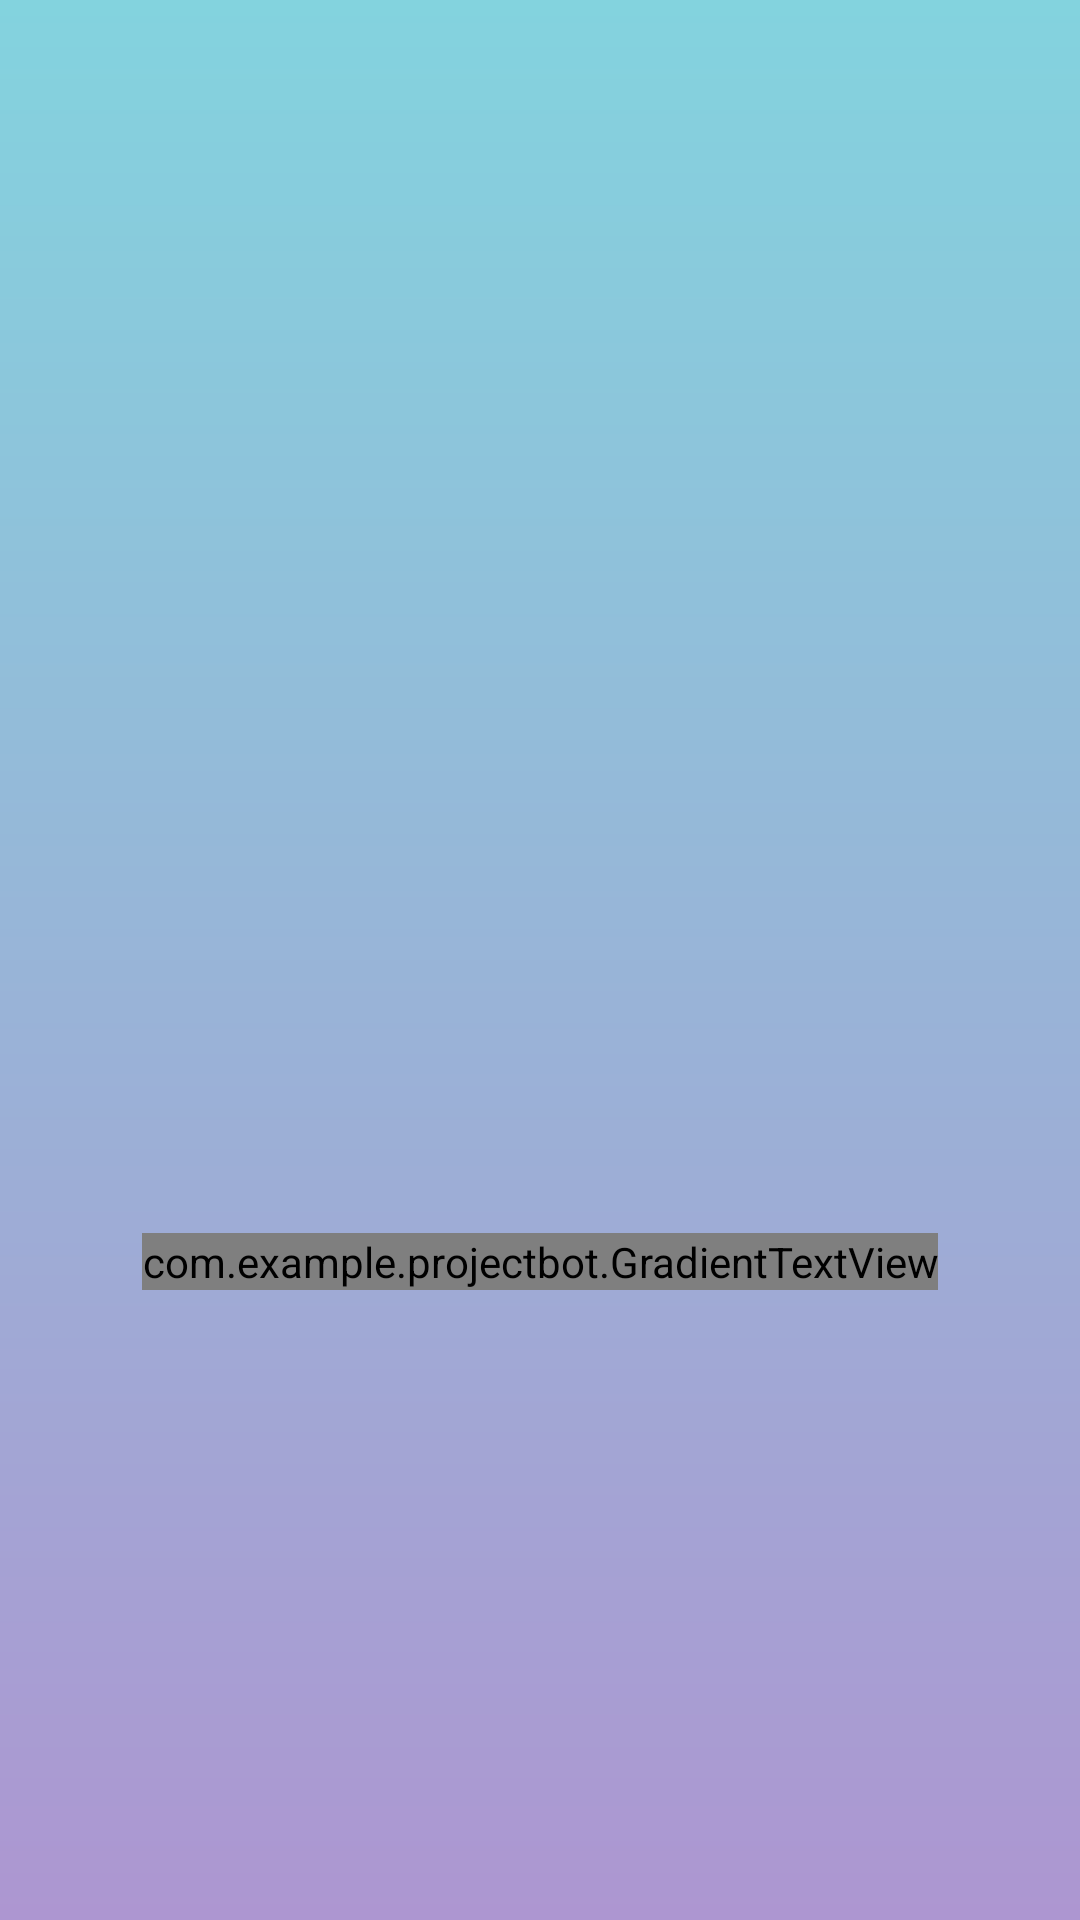

Write the Android layout XML for this screen, with the resource values it uses.
<!-- AndroidManifest.xml: application theme Theme.ProjectBot -->
<!-- res/layout/splash_screen.xml -->
<?xml version="1.0" encoding="utf-8"?>
<androidx.constraintlayout.widget.ConstraintLayout xmlns:android="http://schemas.android.com/apk/res/android"
    xmlns:app="http://schemas.android.com/apk/res-auto"
    xmlns:tools="http://schemas.android.com/tools"
    android:layout_width="match_parent"
    android:layout_height="match_parent"
    android:background="@drawable/splash_screen_bg"
    tools:context=".SplashScreenActivity">

    <ImageView
        android:id="@+id/splash_image"
        android:layout_width="150dp"
        android:layout_height="150dp"
        android:src="@drawable/img"
        app:layout_constraintBottom_toBottomOf="parent"
        app:layout_constraintEnd_toEndOf="parent"
        app:layout_constraintStart_toStartOf="parent"
        app:layout_constraintTop_toTopOf="parent" />

    <com.example.projectbot.GradientTextView
        android:id="@+id/splash_text"
        android:layout_width="wrap_content"
        android:layout_height="wrap_content"
        android:text="See the World, Smarter."
        android:textSize="22sp"
        android:textStyle="bold"
        android:layout_marginTop="16dp"
        app:layout_constraintTop_toBottomOf="@+id/splash_image"
        app:layout_constraintStart_toStartOf="parent"
        app:layout_constraintEnd_toEndOf="parent"/>

</androidx.constraintlayout.widget.ConstraintLayout>
<!-- resources referenced by this layout -->
<resources>
  <!-- drawable splash_screen_bg (drawable) -->
  <?xml version="1.0" encoding="utf-8"?>
  <shape xmlns:android="http://schemas.android.com/apk/res/android"
      android:shape="rectangle">
      <gradient
          android:angle="120"
          android:startColor="#83D3DE"
          android:endColor="#AD96D1"
          android:type="linear" />
  </shape>
  <style name="Theme.ProjectBot" parent="Base.Theme.ProjectBot" />
  <style name="Base.Theme.ProjectBot" parent="Theme.Material3.DayNight.NoActionBar">
          
          
      </style>
</resources>
